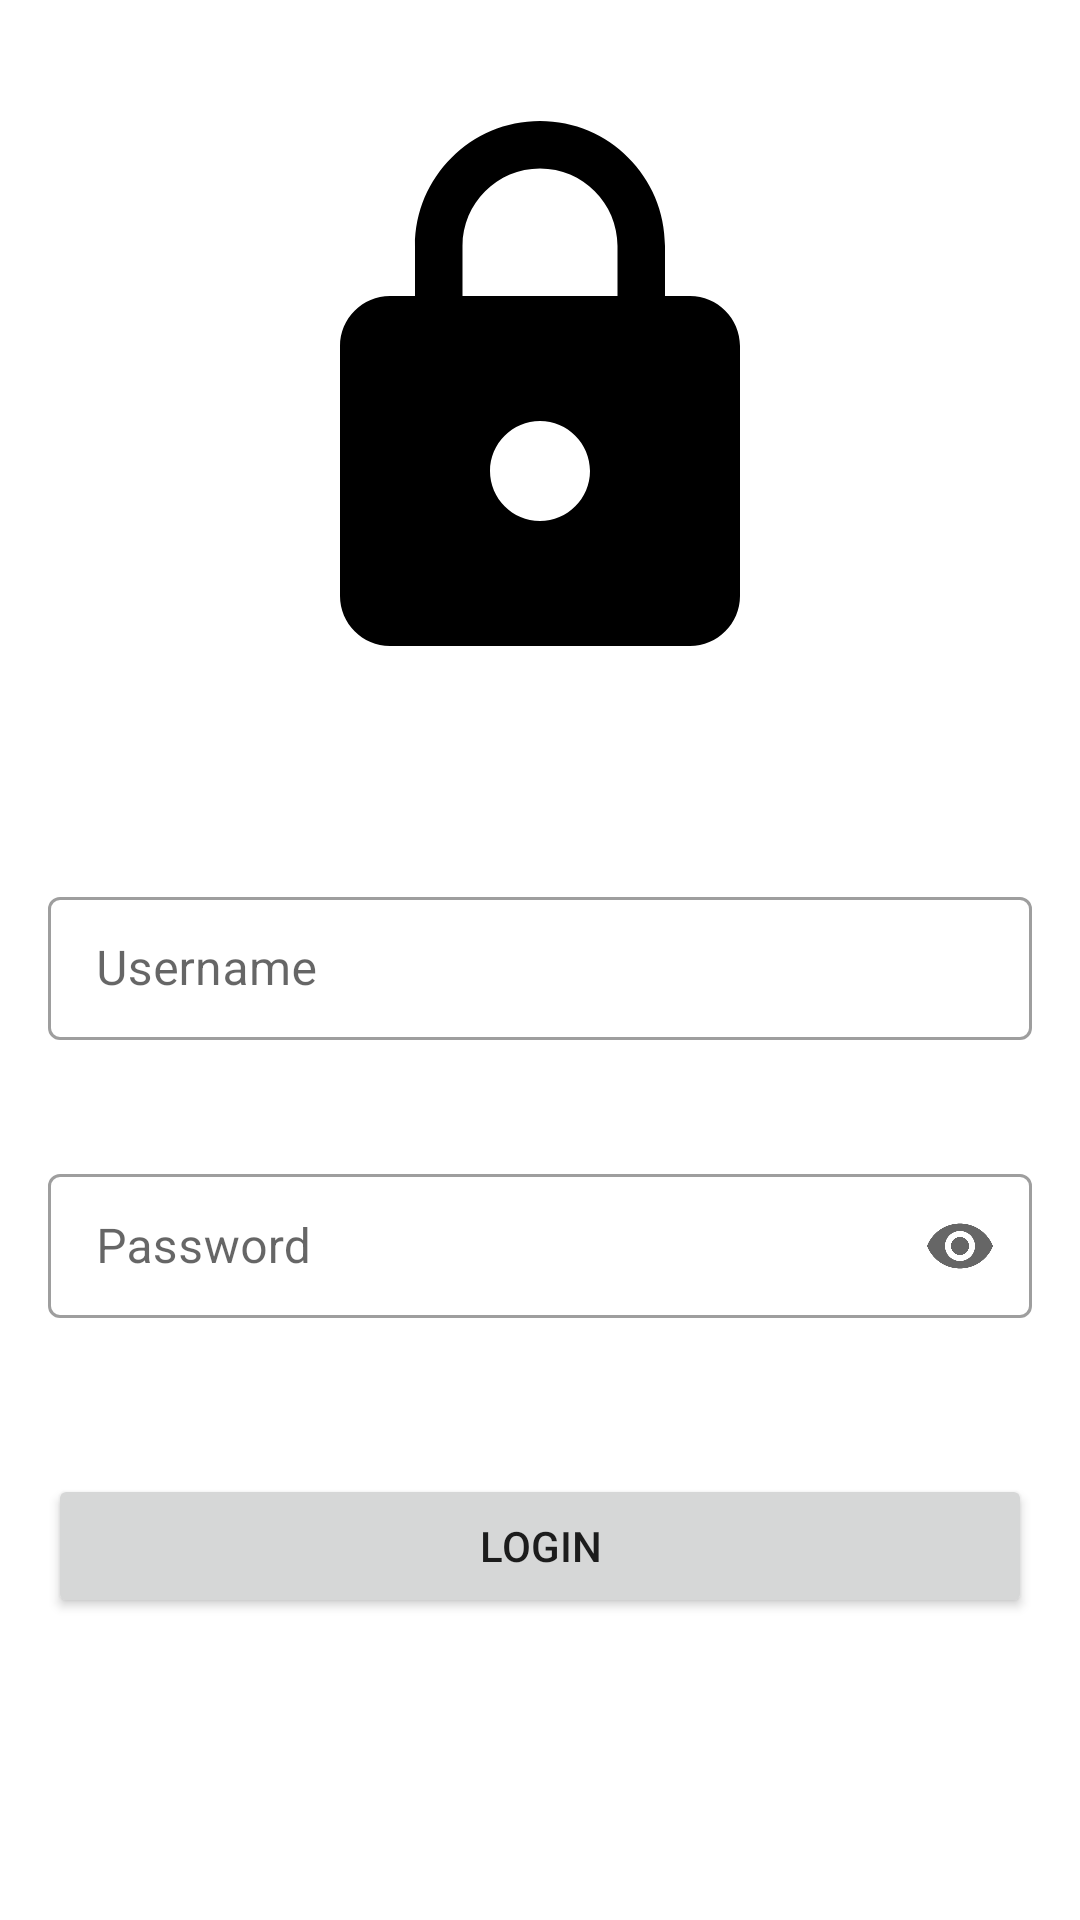

Produce the Android XML layout that renders to this screen, including the resource entries it uses.
<!-- AndroidManifest.xml: application theme Theme.LearnDaggerHilt -->
<!-- res/layout/activity_login.xml -->
<?xml version="1.0" encoding="utf-8"?>
<androidx.constraintlayout.widget.ConstraintLayout xmlns:android="http://schemas.android.com/apk/res/android"
    xmlns:app="http://schemas.android.com/apk/res-auto"
    xmlns:tools="http://schemas.android.com/tools"
    android:layout_width="match_parent"
    android:layout_height="match_parent"
    android:padding="16dp"
    tools:context=".ui.main.LoginActivity">

    <ImageView
        android:layout_width="200dp"
        android:layout_height="200dp"
        android:layout_marginTop="16dp"
        android:src="@drawable/baseline_lock_black_48dp"
        app:layout_constraintEnd_toEndOf="parent"
        app:layout_constraintHorizontal_bias="0.5"
        app:layout_constraintStart_toStartOf="parent"
        app:layout_constraintTop_toTopOf="parent" />


    <com.google.android.material.textfield.TextInputLayout
        android:layout_width="match_parent"
        android:layout_height="wrap_content"
        android:hint="Username"
        app:layout_constraintBottom_toBottomOf="parent"
        app:layout_constraintEnd_toEndOf="parent"
        app:layout_constraintHorizontal_bias="0.5"
        app:layout_constraintStart_toStartOf="parent"
        app:layout_constraintTop_toTopOf="parent">

        <com.google.android.material.textfield.TextInputEditText
            android:id="@+id/edt_username"
            android:layout_width="match_parent"
            android:layout_height="wrap_content" />

    </com.google.android.material.textfield.TextInputLayout>


    <com.google.android.material.textfield.TextInputLayout
        android:id="@+id/till_password"
        android:layout_width="match_parent"
        android:layout_height="wrap_content"
        android:hint="Password"
        app:endIconMode="password_toggle"
        app:layout_constraintBottom_toBottomOf="parent"
        app:layout_constraintEnd_toEndOf="parent"
        app:layout_constraintHorizontal_bias="1.0"
        app:layout_constraintStart_toStartOf="parent"
        app:layout_constraintTop_toTopOf="parent"
        app:layout_constraintVertical_bias="0.667">

        <com.google.android.material.textfield.TextInputEditText
            android:id="@+id/et_password"
            android:layout_width="match_parent"
            android:layout_height="match_parent"
            android:inputType="textPassword" />
    </com.google.android.material.textfield.TextInputLayout>

    <Button
        android:id="@+id/button"
        android:layout_width="match_parent"
        android:layout_height="wrap_content"
        android:layout_marginTop="52dp"
        android:text="Login"
        app:layout_constraintEnd_toEndOf="parent"
        app:layout_constraintHorizontal_bias="0.498"
        app:layout_constraintStart_toStartOf="parent"
        app:layout_constraintTop_toBottomOf="@+id/till_password" />

    <ProgressBar
        android:id="@+id/progressBar"
        style="?android:attr/progressBarStyle"
        android:layout_width="wrap_content"
        android:layout_height="wrap_content"
        android:layout_weight="1"
        android:visibility="gone"
        app:layout_constraintBottom_toBottomOf="parent"
        app:layout_constraintEnd_toEndOf="parent"
        app:layout_constraintHorizontal_bias="0.5"
        app:layout_constraintStart_toStartOf="parent"
        app:layout_constraintTop_toTopOf="parent" />

</androidx.constraintlayout.widget.ConstraintLayout>
<!-- resources referenced by this layout -->
<resources>
  <!-- drawable baseline_lock_black_48dp (drawable) -->
  <?xml version="1.0" encoding="UTF-8" standalone="no"?>
  <vector xmlns:android="http://schemas.android.com/apk/res/android" android:height="48dp" android:tint="#000000" android:viewportHeight="24.0" android:viewportWidth="24.0" android:width="48dp">
        
      <path android:fillColor="@android:color/white" android:pathData="M18,8h-1L17,6c0,-2.76 -2.24,-5 -5,-5S7,3.24 7,6v2L6,8c-1.1,0 -2,0.9 -2,2v10c0,1.1 0.9,2 2,2h12c1.1,0 2,-0.9 2,-2L20,10c0,-1.1 -0.9,-2 -2,-2zM12,17c-1.1,0 -2,-0.9 -2,-2s0.9,-2 2,-2 2,0.9 2,2 -0.9,2 -2,2zM15.1,8L8.9,8L8.9,6c0,-1.71 1.39,-3.1 3.1,-3.1 1.71,0 3.1,1.39 3.1,3.1v2z"/>
      
  </vector>
  <style name="Theme.LearnDaggerHilt" parent="Theme.MaterialComponents.DayNight.DarkActionBar">
          
          <item name="colorPrimary">@color/purple_500</item>
          <item name="colorPrimaryVariant">@color/purple_700</item>
          <item name="colorOnPrimary">@color/white</item>
          
          <item name="colorSecondary">@color/teal_200</item>
          <item name="colorSecondaryVariant">@color/teal_700</item>
          <item name="colorOnSecondary">@color/black</item>
          
          <item name="android:statusBarColor" tools:targetApi="l">?attr/colorPrimaryVariant</item>
          
          <item name="textInputStyle">@style/Widget.MaterialComponents.TextInputLayout.OutlinedBox.Dense</item>
      </style>
  \
  <!-- not gathered from this repository: default colours our renderer supplied (Android Studio template values) -->
  <color name="purple_500">#FF6200EE</color>
  <color name="purple_700">#FF3700B3</color>
  <color name="teal_200">#FF03DAC5</color>
  <color name="teal_700">#FF018786</color>
  <color name="black">#FF000000</color>
  <color name="white">#FFFFFFFF</color>
</resources>
